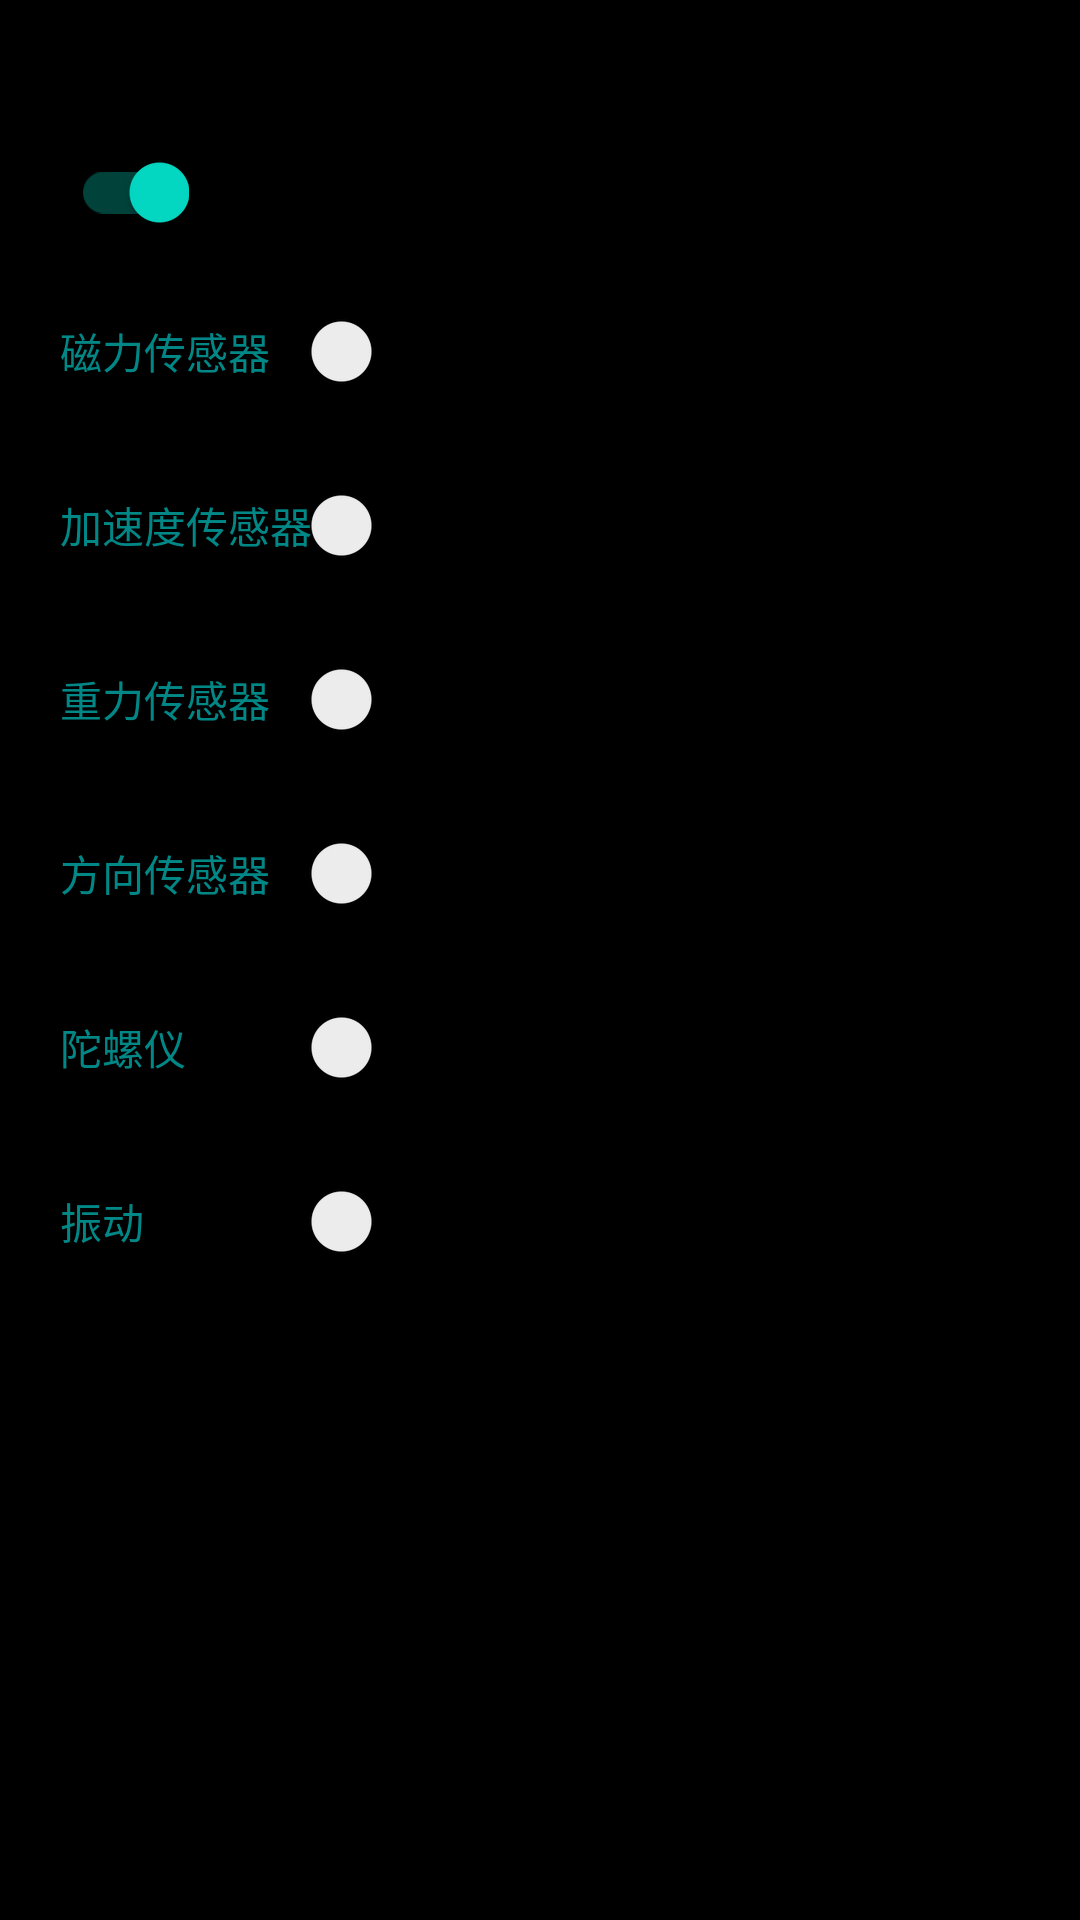

Produce the Android XML layout that renders to this screen, including the resource entries it uses.
<!-- AndroidManifest.xml: application theme Theme.SDKDemo -->
<!-- res/layout/activity_sensor.xml -->
<?xml version="1.0" encoding="utf-8"?>
<androidx.constraintlayout.widget.ConstraintLayout xmlns:android="http://schemas.android.com/apk/res/android"
    xmlns:app="http://schemas.android.com/apk/res-auto"
    android:layout_width="match_parent"
    android:layout_height="match_parent">

    <FrameLayout
        android:id="@+id/container"
        android:background="@color/black"
        android:layout_width="match_parent"
        android:layout_height="match_parent">
    </FrameLayout>

    <include layout="@layout/include_progress_bar" />

    <androidx.appcompat.widget.SwitchCompat
        android:id="@+id/sw_show_or_hide"
        android:layout_width="wrap_content"
        android:layout_height="wrap_content"
        android:checked="true"
        android:layout_marginTop="40dp"
        android:layout_marginStart="15dp"
        app:layout_constraintStart_toStartOf="parent"
        app:layout_constraintTop_toTopOf="parent"/>

    <androidx.appcompat.widget.LinearLayoutCompat
        android:id="@+id/ll_buttons"
        android:layout_width="wrap_content"
        android:layout_height="wrap_content"
        android:orientation="vertical"
        app:layout_constraintTop_toBottomOf="@+id/sw_show_or_hide"
        app:layout_constraintStart_toStartOf="parent">

        <androidx.appcompat.widget.SwitchCompat
            android:id="@+id/sw_enable_magnetic"
            android:textColor="@color/teal_700"
            android:text="@string/magnetic"
            android:layout_marginVertical="5dp"
            android:layout_marginHorizontal="20dp"
            android:layout_width="match_parent"
            android:layout_height="wrap_content" />

        <androidx.appcompat.widget.SwitchCompat
            android:id="@+id/sw_enable_accelerator"
            android:textColor="@color/teal_700"
            android:text="@string/accelerator"
            android:layout_marginVertical="5dp"
            android:layout_marginHorizontal="20dp"
            android:layout_width="match_parent"
            android:layout_height="wrap_content" />

        <androidx.appcompat.widget.SwitchCompat
            android:id="@+id/sw_enable_gravity"
            android:textColor="@color/teal_700"
            android:text="@string/gravity"
            android:layout_marginVertical="5dp"
            android:layout_marginHorizontal="20dp"
            android:layout_width="match_parent"
            android:layout_height="wrap_content" />

        <androidx.appcompat.widget.SwitchCompat
            android:id="@+id/sw_enable_orientation"
            android:textColor="@color/teal_700"
            android:text="@string/orientation"
            android:layout_marginVertical="5dp"
            android:layout_marginHorizontal="20dp"
            android:layout_width="match_parent"
            android:layout_height="wrap_content" />

        <androidx.appcompat.widget.SwitchCompat
            android:id="@+id/sw_enable_gyroscope"
            android:textColor="@color/teal_700"
            android:text="@string/gyroscope"
            android:layout_marginVertical="5dp"
            android:layout_marginHorizontal="20dp"
            android:layout_width="match_parent"
            android:layout_height="wrap_content" />

        <androidx.appcompat.widget.SwitchCompat
            android:id="@+id/sw_enable_vibrator"
            android:textColor="@color/teal_700"
            android:text="@string/vibrator"
            android:layout_marginVertical="5dp"
            android:layout_marginHorizontal="20dp"
            android:layout_width="match_parent"
            android:layout_height="wrap_content" />

    </androidx.appcompat.widget.LinearLayoutCompat>

</androidx.constraintlayout.widget.ConstraintLayout>
<!-- res/layout/include_progress_bar.xml (included above) -->
<?xml version="1.0" encoding="utf-8"?>
<ProgressBar xmlns:android="http://schemas.android.com/apk/res/android"
    xmlns:app="http://schemas.android.com/apk/res-auto"
    xmlns:tools="http://schemas.android.com/tools"
    android:id="@+id/progress_bar"
    app:layout_constraintLeft_toLeftOf="parent"
    app:layout_constraintRight_toRightOf="parent"
    app:layout_constraintTop_toTopOf="parent"
    app:layout_constraintBottom_toBottomOf="parent"
    android:layout_width="wrap_content"
    android:layout_height="wrap_content"/>
<!-- resources referenced by this layout -->
<resources>
  <string name="accelerator">加速度传感器</string>
  <string name="gravity">重力传感器</string>
  <string name="gyroscope">陀螺仪</string>
  <string name="magnetic">磁力传感器</string>
  <string name="orientation">方向传感器</string>
  <string name="vibrator">振动</string>
  <style name="Theme.SDKDemo" parent="Theme.MaterialComponents.DayNight.DarkActionBar">
          
          <item name="colorPrimary">@color/purple_500</item>
          <item name="colorPrimaryVariant">@color/purple_700</item>
          <item name="colorOnPrimary">@color/white</item>
          
          <item name="colorSecondary">@color/teal_200</item>
          <item name="colorSecondaryVariant">@color/teal_700</item>
          <item name="colorOnSecondary">@color/black</item>
          
          <item name="android:statusBarColor" tools:targetApi="l">?attr/colorPrimaryVariant</item>
          
      </style>
  <!-- not gathered from this repository: default colours our renderer supplied (Android Studio template values) -->
  <color name="purple_500">#FF6200EE</color>
  <color name="purple_700">#FF3700B3</color>
  <color name="teal_200">#FF03DAC5</color>
  <color name="teal_700">#FF018786</color>
  <color name="black">#FF000000</color>
  <color name="white">#FFFFFFFF</color>
</resources>
